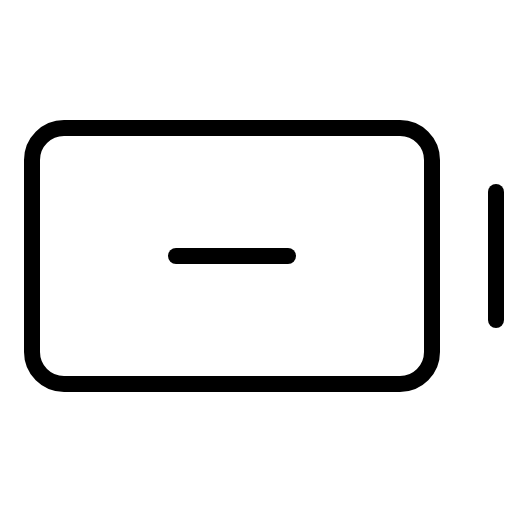
t = 0.00 s
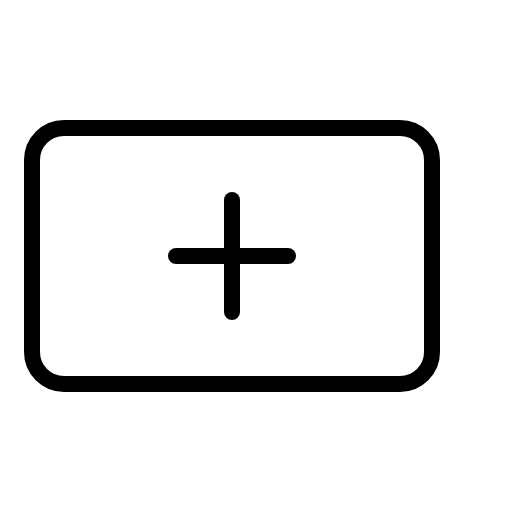
t = 0.90 s
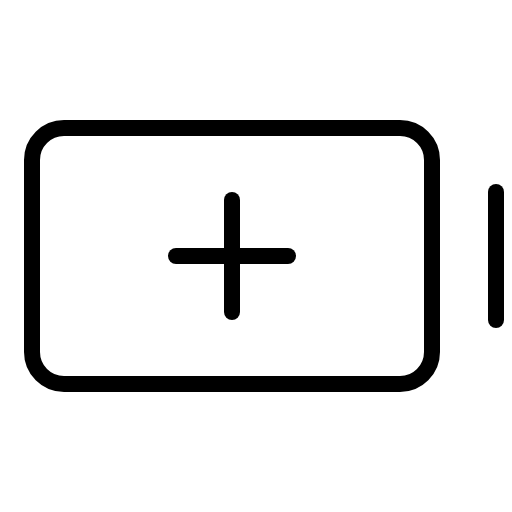
t = 1.28 s
t = 2.03 s: frame unchanged from t = 1.28 s, image omitted
t = 2.78 s: frame unchanged from t = 1.28 s, image omitted
t = 3.15 s: frame unchanged from t = 1.28 s, image omitted

The animated SVG that drew these frames (rendered in a browser with its animation timeline set to each time). Animation: 1 CSS @keyframes rule; one cycle of 3.90 s, repeats indefinitely.

<svg xmlns="http://www.w3.org/2000/svg" viewBox="0 0 256 256">
  <style>
    .draw-line {
      stroke-dasharray: 2000;
      stroke-dashoffset: 0;
    }
    svg:hover .draw-line {
      animation: phosphor-draw-in 3s ease-in-out infinite alternate;
    }
    @keyframes phosphor-draw-in {
      0%   { stroke-dashoffset: 2000; }
      50%  { stroke-dashoffset: 0; }
      100% { stroke-dashoffset: 0; }
    }
  </style><rect width="256" height="256" fill="none"/><line x1="116" y1="100" x2="116" y2="156" fill="none" stroke="currentColor" stroke-linecap="round" stroke-linejoin="round" stroke-width="8" class="draw-line" pathLength="1" style="animation-delay: 0s"/><line x1="88" y1="128" x2="144" y2="128" fill="none" stroke="currentColor" stroke-linecap="round" stroke-linejoin="round" stroke-width="8" class="draw-line" pathLength="1" style="animation-delay: 0.3s"/><rect x="16" y="64" width="200" height="128" rx="16" fill="none" stroke="currentColor" stroke-linecap="round" stroke-linejoin="round" stroke-width="8" class="draw-line" pathLength="1" style="animation-delay: 0.6s"/><line x1="248" y1="96" x2="248" y2="160" fill="none" stroke="currentColor" stroke-linecap="round" stroke-linejoin="round" stroke-width="8" class="draw-line" pathLength="1" style="animation-delay: 0.9s"/></svg>
